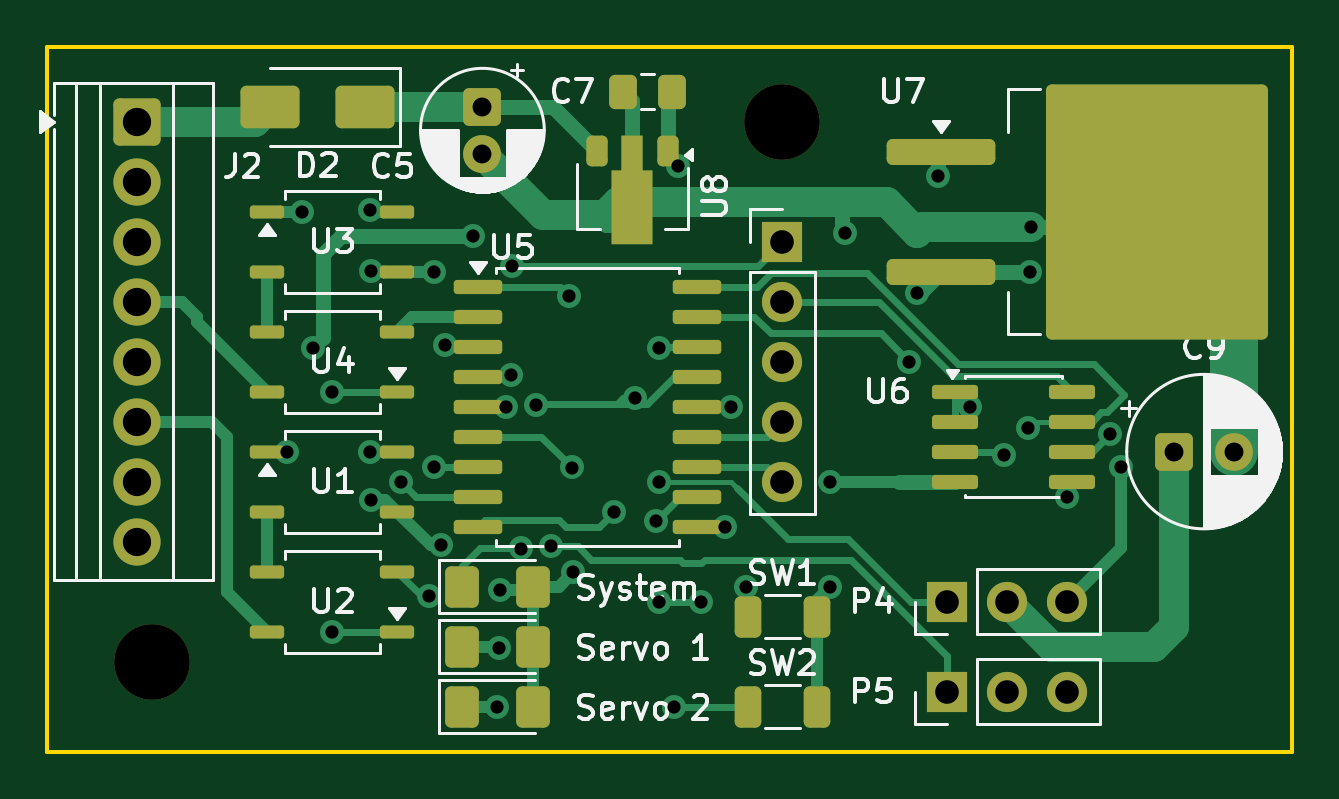
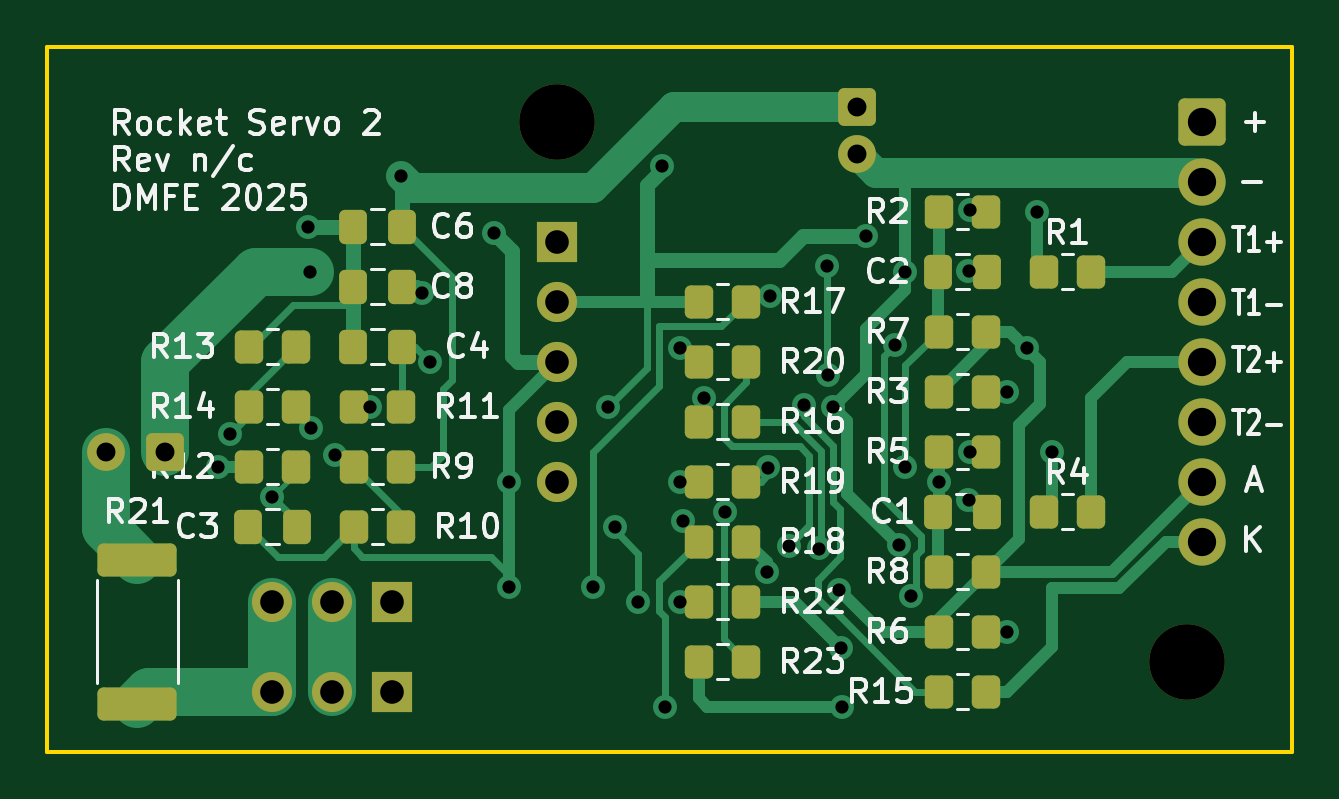
Circuit board: 8 layer files. Board 52.7 x 29.8 mm.
- bottom_copper: RocketServo-B_Cu.gbl (17344 bytes)
- bottom_mask: RocketServo-B_Mask.gbs (4270 bytes)
- bottom_silk: RocketServo-B_Silkscreen.gbo (64296 bytes)
- outline: RocketServo-Edge_Cuts.gm1 (649 bytes)
- top_copper: RocketServo-F_Cu.gtl (17044 bytes)
- top_mask: RocketServo-F_Mask.gts (5209 bytes)
- top_silk: RocketServo-F_Silkscreen.gto (54233 bytes)
- drill: RocketServo.drl (1611 bytes)

=== bottom_copper: RocketServo-B_Cu.gbl (17344 bytes, source omitted) ===
=== bottom_mask: RocketServo-B_Mask.gbs ===
G04 #@! TF.GenerationSoftware,KiCad,Pcbnew,9.0.6*
G04 #@! TF.CreationDate,2025-12-01T20:46:10-08:00*
G04 #@! TF.ProjectId,RocketServo,526f636b-6574-4536-9572-766f2e6b6963,n/c*
G04 #@! TF.SameCoordinates,Original*
G04 #@! TF.FileFunction,Soldermask,Bot*
G04 #@! TF.FilePolarity,Negative*
%FSLAX46Y46*%
G04 Gerber Fmt 4.6, Leading zero omitted, Abs format (unit mm)*
G04 Created by KiCad (PCBNEW 9.0.6) date 2025-12-01 20:46:10*
%MOMM*%
%LPD*%
G01*
G04 APERTURE LIST*
G04 Aperture macros list*
%AMRoundRect*
0 Rectangle with rounded corners*
0 $1 Rounding radius*
0 $2 $3 $4 $5 $6 $7 $8 $9 X,Y pos of 4 corners*
0 Add a 4 corners polygon primitive as box body*
4,1,4,$2,$3,$4,$5,$6,$7,$8,$9,$2,$3,0*
0 Add four circle primitives for the rounded corners*
1,1,$1+$1,$2,$3*
1,1,$1+$1,$4,$5*
1,1,$1+$1,$6,$7*
1,1,$1+$1,$8,$9*
0 Add four rect primitives between the rounded corners*
20,1,$1+$1,$2,$3,$4,$5,0*
20,1,$1+$1,$4,$5,$6,$7,0*
20,1,$1+$1,$6,$7,$8,$9,0*
20,1,$1+$1,$8,$9,$2,$3,0*%
G04 Aperture macros list end*
%ADD10R,1.700000X1.700000*%
%ADD11C,1.700000*%
%ADD12RoundRect,0.250000X-0.550000X-0.550000X0.550000X-0.550000X0.550000X0.550000X-0.550000X0.550000X0*%
%ADD13C,1.600000*%
%ADD14C,3.200000*%
%ADD15RoundRect,0.250000X-0.750000X0.750000X-0.750000X-0.750000X0.750000X-0.750000X0.750000X0.750000X0*%
%ADD16C,2.000000*%
%ADD17RoundRect,0.250000X-0.550000X0.550000X-0.550000X-0.550000X0.550000X-0.550000X0.550000X0.550000X0*%
%ADD18RoundRect,0.250000X0.350000X0.450000X-0.350000X0.450000X-0.350000X-0.450000X0.350000X-0.450000X0*%
%ADD19RoundRect,0.250000X-0.350000X-0.450000X0.350000X-0.450000X0.350000X0.450000X-0.350000X0.450000X0*%
%ADD20RoundRect,0.250000X-0.337500X-0.475000X0.337500X-0.475000X0.337500X0.475000X-0.337500X0.475000X0*%
%ADD21RoundRect,0.250000X0.337500X0.475000X-0.337500X0.475000X-0.337500X-0.475000X0.337500X-0.475000X0*%
%ADD22RoundRect,0.249999X1.425001X-0.450001X1.425001X0.450001X-1.425001X0.450001X-1.425001X-0.450001X0*%
G04 APERTURE END LIST*
D10*
X106045000Y-119380000D03*
D11*
X108585000Y-119380000D03*
X111125000Y-119380000D03*
D12*
X115657621Y-113030000D03*
D13*
X118157621Y-113030000D03*
D14*
X72390000Y-121920000D03*
D10*
X99060000Y-104140000D03*
D11*
X99060000Y-106680000D03*
X99060000Y-109220000D03*
X99060000Y-111760000D03*
X99060000Y-114300000D03*
D10*
X106045000Y-123190000D03*
D11*
X108585000Y-123190000D03*
X111125000Y-123190000D03*
D14*
X99060000Y-99060000D03*
D15*
X71755000Y-99060000D03*
D16*
X71755000Y-101600000D03*
X71755000Y-104140000D03*
X71755000Y-106680000D03*
X71755000Y-109220000D03*
X71755000Y-111760000D03*
X71755000Y-114300000D03*
X71755000Y-116840000D03*
D17*
X86360000Y-98425000D03*
D13*
X86360000Y-100425000D03*
D18*
X82915000Y-110490000D03*
X80915000Y-110490000D03*
D19*
X91075000Y-111760000D03*
X93075000Y-111760000D03*
D18*
X93075000Y-106680000D03*
X91075000Y-106680000D03*
X82915000Y-123190000D03*
X80915000Y-123190000D03*
X82915000Y-113030000D03*
X80915000Y-113030000D03*
D19*
X110125000Y-111125000D03*
X112125000Y-111125000D03*
D18*
X78470000Y-115570000D03*
X76470000Y-115570000D03*
D19*
X110125000Y-108585000D03*
X112125000Y-108585000D03*
D18*
X93075000Y-121920000D03*
X91075000Y-121920000D03*
D20*
X105642500Y-106045000D03*
X107717500Y-106045000D03*
D18*
X93075000Y-114300000D03*
X91075000Y-114300000D03*
D19*
X105680000Y-116205000D03*
X107680000Y-116205000D03*
X91075000Y-109220000D03*
X93075000Y-109220000D03*
D18*
X78470000Y-105410000D03*
X76470000Y-105410000D03*
D20*
X105642500Y-103505000D03*
X107717500Y-103505000D03*
D18*
X82915000Y-102870000D03*
X80915000Y-102870000D03*
X82915000Y-120650000D03*
X80915000Y-120650000D03*
D19*
X110125000Y-113665000D03*
X112125000Y-113665000D03*
D21*
X82952500Y-105410000D03*
X80877500Y-105410000D03*
D19*
X91075000Y-116840000D03*
X93075000Y-116840000D03*
D22*
X116840000Y-123700000D03*
X116840000Y-117600000D03*
D19*
X80915000Y-107950000D03*
X82915000Y-107950000D03*
X91075000Y-119380000D03*
X93075000Y-119380000D03*
D18*
X107680000Y-113665000D03*
X105680000Y-113665000D03*
D21*
X82952500Y-115570000D03*
X80877500Y-115570000D03*
D19*
X105680000Y-111125000D03*
X107680000Y-111125000D03*
D20*
X110087500Y-116205000D03*
X112162500Y-116205000D03*
X105642500Y-108585000D03*
X107717500Y-108585000D03*
D19*
X80915000Y-118110000D03*
X82915000Y-118110000D03*
M02*

=== bottom_silk: RocketServo-B_Silkscreen.gbo (64296 bytes, source omitted) ===
=== outline: RocketServo-Edge_Cuts.gm1 ===
G04 #@! TF.GenerationSoftware,KiCad,Pcbnew,9.0.6*
G04 #@! TF.CreationDate,2025-12-01T20:46:10-08:00*
G04 #@! TF.ProjectId,RocketServo,526f636b-6574-4536-9572-766f2e6b6963,n/c*
G04 #@! TF.SameCoordinates,Original*
G04 #@! TF.FileFunction,Profile,NP*
%FSLAX46Y46*%
G04 Gerber Fmt 4.6, Leading zero omitted, Abs format (unit mm)*
G04 Created by KiCad (PCBNEW 9.0.6) date 2025-12-01 20:46:10*
%MOMM*%
%LPD*%
G01*
G04 APERTURE LIST*
G04 #@! TA.AperFunction,Profile*
%ADD10C,0.150000*%
G04 #@! TD*
G04 APERTURE END LIST*
D10*
X67945000Y-95885000D02*
X120650000Y-95885000D01*
X120650000Y-125730000D01*
X67945000Y-125730000D01*
X67945000Y-95885000D01*
M02*

=== top_copper: RocketServo-F_Cu.gtl (17044 bytes, source omitted) ===
=== top_mask: RocketServo-F_Mask.gts ===
G04 #@! TF.GenerationSoftware,KiCad,Pcbnew,9.0.6*
G04 #@! TF.CreationDate,2025-12-01T20:46:10-08:00*
G04 #@! TF.ProjectId,RocketServo,526f636b-6574-4536-9572-766f2e6b6963,n/c*
G04 #@! TF.SameCoordinates,Original*
G04 #@! TF.FileFunction,Soldermask,Top*
G04 #@! TF.FilePolarity,Negative*
%FSLAX46Y46*%
G04 Gerber Fmt 4.6, Leading zero omitted, Abs format (unit mm)*
G04 Created by KiCad (PCBNEW 9.0.6) date 2025-12-01 20:46:10*
%MOMM*%
%LPD*%
G01*
G04 APERTURE LIST*
G04 Aperture macros list*
%AMRoundRect*
0 Rectangle with rounded corners*
0 $1 Rounding radius*
0 $2 $3 $4 $5 $6 $7 $8 $9 X,Y pos of 4 corners*
0 Add a 4 corners polygon primitive as box body*
4,1,4,$2,$3,$4,$5,$6,$7,$8,$9,$2,$3,0*
0 Add four circle primitives for the rounded corners*
1,1,$1+$1,$2,$3*
1,1,$1+$1,$4,$5*
1,1,$1+$1,$6,$7*
1,1,$1+$1,$8,$9*
0 Add four rect primitives between the rounded corners*
20,1,$1+$1,$2,$3,$4,$5,0*
20,1,$1+$1,$4,$5,$6,$7,0*
20,1,$1+$1,$6,$7,$8,$9,0*
20,1,$1+$1,$8,$9,$2,$3,0*%
%AMFreePoly0*
4,1,9,3.862500,-0.866500,0.737500,-0.866500,0.737500,-0.450000,-0.737500,-0.450000,-0.737500,0.450000,0.737500,0.450000,0.737500,0.866500,3.862500,0.866500,3.862500,-0.866500,3.862500,-0.866500,$1*%
G04 Aperture macros list end*
%ADD10RoundRect,0.250001X-0.462499X-0.624999X0.462499X-0.624999X0.462499X0.624999X-0.462499X0.624999X0*%
%ADD11RoundRect,0.137500X0.587500X0.137500X-0.587500X0.137500X-0.587500X-0.137500X0.587500X-0.137500X0*%
%ADD12RoundRect,0.250000X0.337500X0.475000X-0.337500X0.475000X-0.337500X-0.475000X0.337500X-0.475000X0*%
%ADD13RoundRect,0.225000X-0.225000X0.425000X-0.225000X-0.425000X0.225000X-0.425000X0.225000X0.425000X0*%
%ADD14FreePoly0,270.000000*%
%ADD15RoundRect,0.150000X-0.875000X-0.150000X0.875000X-0.150000X0.875000X0.150000X-0.875000X0.150000X0*%
%ADD16RoundRect,0.250000X-0.312500X-0.625000X0.312500X-0.625000X0.312500X0.625000X-0.312500X0.625000X0*%
%ADD17R,1.700000X1.700000*%
%ADD18C,1.700000*%
%ADD19RoundRect,0.250000X-0.550000X-0.550000X0.550000X-0.550000X0.550000X0.550000X-0.550000X0.550000X0*%
%ADD20C,1.600000*%
%ADD21RoundRect,0.250000X1.000000X0.650000X-1.000000X0.650000X-1.000000X-0.650000X1.000000X-0.650000X0*%
%ADD22C,3.200000*%
%ADD23RoundRect,0.150000X-0.825000X-0.150000X0.825000X-0.150000X0.825000X0.150000X-0.825000X0.150000X0*%
%ADD24RoundRect,0.250000X-0.750000X0.750000X-0.750000X-0.750000X0.750000X-0.750000X0.750000X0.750000X0*%
%ADD25C,2.000000*%
%ADD26RoundRect,0.137500X-0.587500X-0.137500X0.587500X-0.137500X0.587500X0.137500X-0.587500X0.137500X0*%
%ADD27RoundRect,0.250000X-0.550000X0.550000X-0.550000X-0.550000X0.550000X-0.550000X0.550000X0.550000X0*%
%ADD28RoundRect,0.250000X-2.050000X-0.300000X2.050000X-0.300000X2.050000X0.300000X-2.050000X0.300000X0*%
%ADD29RoundRect,0.250002X-4.449998X-5.149998X4.449998X-5.149998X4.449998X5.149998X-4.449998X5.149998X0*%
G04 APERTURE END LIST*
D10*
X85507500Y-121285000D03*
X88482500Y-121285000D03*
D11*
X82760000Y-120650000D03*
X82760000Y-118110000D03*
X77260000Y-118110000D03*
X77260000Y-120650000D03*
D10*
X85507500Y-123825000D03*
X88482500Y-123825000D03*
D12*
X94382500Y-97790000D03*
X92307500Y-97790000D03*
D13*
X94210000Y-100285000D03*
D14*
X92710000Y-100372500D03*
D13*
X91210000Y-100285000D03*
D15*
X86155000Y-106045000D03*
X86155000Y-107315000D03*
X86155000Y-108585000D03*
X86155000Y-109855000D03*
X86155000Y-111125000D03*
X86155000Y-112395000D03*
X86155000Y-113665000D03*
X86155000Y-114935000D03*
X86155000Y-116205000D03*
X95455000Y-116205000D03*
X95455000Y-114935000D03*
X95455000Y-113665000D03*
X95455000Y-112395000D03*
X95455000Y-111125000D03*
X95455000Y-109855000D03*
X95455000Y-108585000D03*
X95455000Y-107315000D03*
X95455000Y-106045000D03*
D16*
X97597500Y-123825000D03*
X100522500Y-123825000D03*
D10*
X85507500Y-118745000D03*
X88482500Y-118745000D03*
D11*
X82760000Y-110490000D03*
X82760000Y-107950000D03*
X77260000Y-107950000D03*
X77260000Y-110490000D03*
D17*
X106045000Y-119380000D03*
D18*
X108585000Y-119380000D03*
X111125000Y-119380000D03*
D19*
X115657621Y-113030000D03*
D20*
X118157621Y-113030000D03*
D21*
X81375000Y-98425000D03*
X77375000Y-98425000D03*
D22*
X72390000Y-121920000D03*
D17*
X99060000Y-104140000D03*
D18*
X99060000Y-106680000D03*
X99060000Y-109220000D03*
X99060000Y-111760000D03*
X99060000Y-114300000D03*
D17*
X106045000Y-123190000D03*
D18*
X108585000Y-123190000D03*
X111125000Y-123190000D03*
D22*
X99060000Y-99060000D03*
D23*
X106380000Y-110490000D03*
X106380000Y-111760000D03*
X106380000Y-113030000D03*
X106380000Y-114300000D03*
X111330000Y-114300000D03*
X111330000Y-113030000D03*
X111330000Y-111760000D03*
X111330000Y-110490000D03*
D24*
X71755000Y-99060000D03*
D25*
X71755000Y-101600000D03*
X71755000Y-104140000D03*
X71755000Y-106680000D03*
X71755000Y-109220000D03*
X71755000Y-111760000D03*
X71755000Y-114300000D03*
X71755000Y-116840000D03*
D26*
X77260000Y-113030000D03*
X77260000Y-115570000D03*
X82760000Y-115570000D03*
X82760000Y-113030000D03*
D27*
X86360000Y-98425000D03*
D20*
X86360000Y-100425000D03*
D16*
X97597500Y-120015000D03*
X100522500Y-120015000D03*
D26*
X77260000Y-102870000D03*
X77260000Y-105410000D03*
X82760000Y-105410000D03*
X82760000Y-102870000D03*
D28*
X105785000Y-100330000D03*
D29*
X114935000Y-102870000D03*
D28*
X105785000Y-105410000D03*
M02*

=== top_silk: RocketServo-F_Silkscreen.gto (54233 bytes, source omitted) ===
=== drill: RocketServo.drl ===
M48
; DRILL file {KiCad 9.0.6} date 2025-12-01T20:46:21-0800
; FORMAT={-:-/ absolute / inch / decimal}
; #@! TF.CreationDate,2025-12-01T20:46:21-08:00
; #@! TF.GenerationSoftware,Kicad,Pcbnew,9.0.6
; #@! TF.FileFunction,MixedPlating,1,2
FMAT,2
INCH
; #@! TA.AperFunction,Plated,PTH,ViaDrill
T1C0.0220
; #@! TA.AperFunction,Plated,PTH,ComponentDrill
T2C0.0315
; #@! TA.AperFunction,Plated,PTH,ComponentDrill
T3C0.0394
; #@! TA.AperFunction,Plated,PTH,ComponentDrill
T4C0.0472
; #@! TA.AperFunction,NonPlated,NPTH,ComponentDrill
T5C0.1260
%
G90
G05
T1
X3.075Y-4.45
X3.1Y-4.05
X3.1175Y-4.2775
X3.15Y-4.35
X3.15Y-4.75
X3.2129Y-4.0473
X3.2129Y-4.45
X3.2148Y-4.149
X3.2148Y-4.5299
X3.2644Y-4.5
X3.3102Y-4.6912
X3.32Y-4.15
X3.32Y-4.475
X3.3314Y-4.6055
X3.3371Y-4.2721
X3.385Y-4.09
X3.425Y-4.875
X3.4272Y-4.7772
X3.43Y-4.68
X3.44Y-4.375
X3.4482Y-4.3218
X3.45Y-4.14
X3.4646Y-4.6115
X3.4898Y-4.372
X3.5143Y-4.6072
X3.545Y-4.19
X3.5493Y-4.4765
X3.551Y-4.6509
X3.62Y-4.55
X3.655Y-4.36
X3.69Y-4.565
X3.695Y-4.2773
X3.695Y-4.5
X3.695Y-4.7
X3.72Y-4.875
X3.7262Y-3.9738
X3.765Y-4.7
X3.8042Y-4.575
X3.815Y-4.375
X3.84Y-4.675
X3.98Y-4.5
X3.98Y-4.675
X4.005Y-4.085
X4.1118Y-4.3007
X4.125Y-4.185
X4.16Y-3.99
X4.2121Y-4.375
X4.27Y-4.455
X4.31Y-4.41
X4.3119Y-4.15
X4.315Y-4.075
X4.375Y-4.525
X4.4461Y-4.4206
X4.465Y-4.475
T2
X3.4Y-3.875
X3.4Y-3.9537
X4.5534Y-4.45
X4.6519Y-4.45
T3
X3.9Y-4.1
X3.9Y-4.2
X3.9Y-4.3
X3.9Y-4.4
X3.9Y-4.5
X4.175Y-4.7
X4.175Y-4.85
X4.275Y-4.7
X4.275Y-4.85
X4.375Y-4.7
X4.375Y-4.85
T4
X2.825Y-3.9
X2.825Y-4.0
X2.825Y-4.1
X2.825Y-4.2
X2.825Y-4.3
X2.825Y-4.4
X2.825Y-4.5
X2.825Y-4.6
T5
X2.85Y-4.8
X3.9Y-3.9
M30

